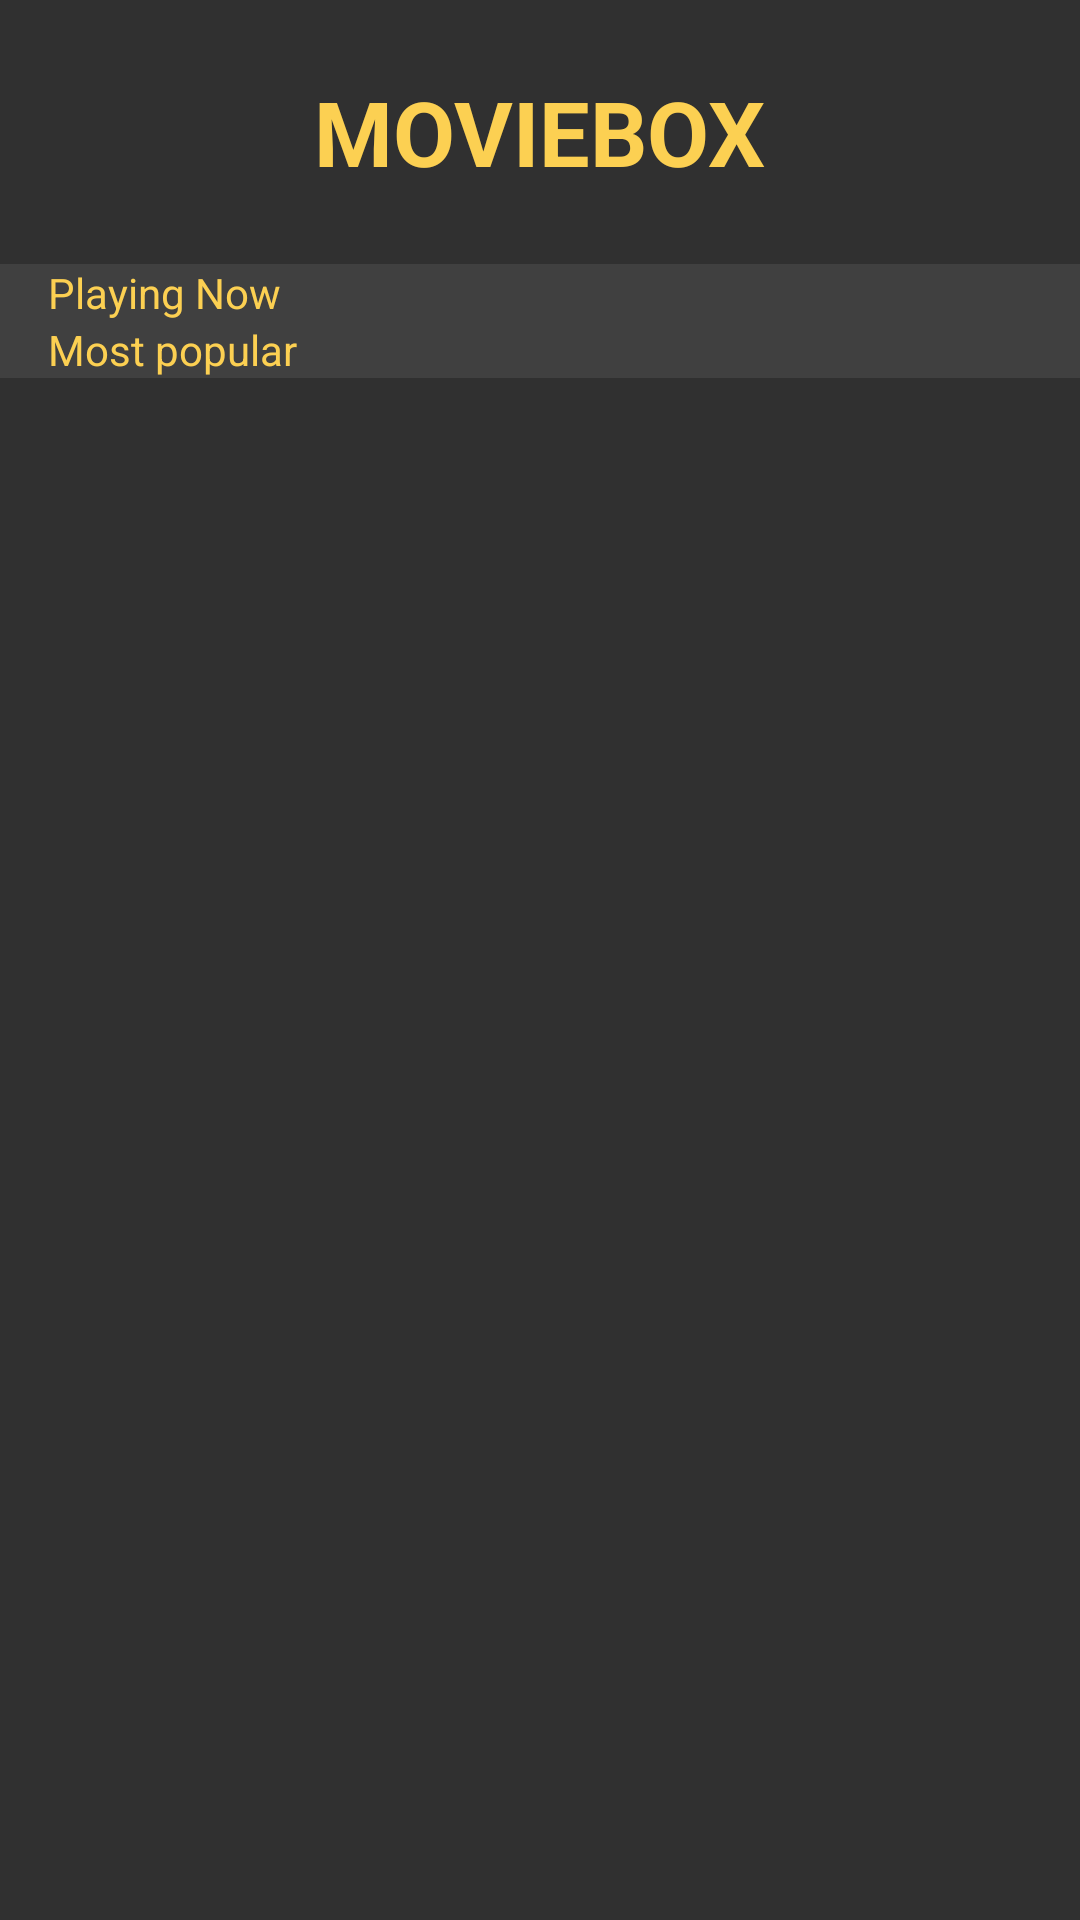

The Android layout XML behind this screen, and the referenced resources:
<!-- AndroidManifest.xml: application theme Theme.AppCompat.NoActionBar -->
<!-- res/layout/fragment_movie_home.xml -->
<?xml version="1.0" encoding="utf-8"?>
<androidx.constraintlayout.widget.ConstraintLayout xmlns:android="http://schemas.android.com/apk/res/android"
    android:layout_width="match_parent"
    android:layout_height="match_parent"
    xmlns:app="http://schemas.android.com/apk/res-auto"
    xmlns:tools="http://schemas.android.com/tools">

    <LinearLayout
        android:id="@+id/app_title_section"
        app:layout_constraintStart_toStartOf="parent"
        app:layout_constraintTop_toTopOf="parent"
        android:layout_width="match_parent"
        android:layout_height="88dp"
        android:gravity="center"
        android:orientation="vertical">

        <TextView
            android:id="@+id/app_title"
            android:layout_width="wrap_content"
            android:layout_height="wrap_content"
            android:text="@string/app_name_title"
            android:textColor="@color/sectionTextColor"
            android:textSize="@dimen/text_size_big"
            android:textStyle="bold" />
    </LinearLayout>

    <TextView
        android:id="@+id/now_title"
        app:layout_constraintStart_toStartOf="parent"
        app:layout_constraintTop_toBottomOf="@id/app_title_section"
        android:layout_width="match_parent"
        android:layout_height="wrap_content"
        android:background="@color/dividerColor"
        android:paddingStart="@dimen/spacing_medium"
        android:text="@string/playing_now_title"
        android:textColor="@color/sectionTextColor"
        android:textSize="@dimen/text_size_small" />

    <androidx.recyclerview.widget.RecyclerView
        android:id="@+id/recyclerView_now_playing"
        app:layoutManager="androidx.recyclerview.widget.LinearLayoutManager"
        app:layout_constraintTop_toBottomOf="@id/now_title"
        tools:listitem="@layout/now_movie_item"
        android:layout_width="match_parent"
        android:layout_height="wrap_content"
        android:orientation="horizontal" />

    <TextView
        android:id="@+id/popular_title"
        app:layout_constraintStart_toStartOf="parent"
        app:layout_constraintTop_toBottomOf="@id/recyclerView_now_playing"
        android:layout_width="match_parent"
        android:layout_height="wrap_content"
        android:background="@color/dividerColor"
        android:paddingStart="@dimen/spacing_medium"
        android:text="@string/most_popular_title"
        android:textColor="@color/sectionTextColor"
        android:textSize="@dimen/text_size_small" />

    <androidx.recyclerview.widget.RecyclerView
        android:id="@+id/recyclerView_popular_movies"
        app:layoutManager="androidx.recyclerview.widget.LinearLayoutManager"
        app:layout_constraintBottom_toBottomOf="parent"
        app:layout_constraintTop_toBottomOf="@id/popular_title"
        tools:listitem="@layout/movie_item"
        android:layout_width="match_parent"
        android:layout_height="0dp"
        android:orientation="vertical" />
</androidx.constraintlayout.widget.ConstraintLayout>
<!-- res/layout/now_movie_item.xml (included above) -->
<?xml version="1.0" encoding="utf-8"?>
<androidx.constraintlayout.widget.ConstraintLayout xmlns:android="http://schemas.android.com/apk/res/android"
    xmlns:app="http://schemas.android.com/apk/res-auto"
    android:layout_width="wrap_content"
    android:layout_height="wrap_content"
    xmlns:tools="http://schemas.android.com/tools">

    <ImageView
        android:id="@+id/image_movie_poster"
        android:layout_width="220dp"
        android:layout_height="wrap_content"
        tools:srcCompat="@tools:sample/avatars"
        app:layout_constraintEnd_toEndOf="parent"
        app:layout_constraintStart_toStartOf="parent"
        app:layout_constraintTop_toTopOf="parent" />

</androidx.constraintlayout.widget.ConstraintLayout>
<!-- res/layout/movie_item.xml (included above) -->
<?xml version="1.0" encoding="utf-8"?>
<androidx.constraintlayout.widget.ConstraintLayout xmlns:android="http://schemas.android.com/apk/res/android"
    xmlns:app="http://schemas.android.com/apk/res-auto"
    xmlns:tools="http://schemas.android.com/tools"
    android:layout_width="match_parent"
    android:layout_height="wrap_content"
    android:background="@android:color/transparent">

    <ImageView
        android:id="@+id/poster"
        android:layout_width="wrap_content"
        android:layout_height="100dp"
        android:layout_marginStart="@dimen/spacing_medium"
        android:layout_marginTop="@dimen/spacing_medium"
        android:layout_marginBottom="@dimen/spacing_medium"
        app:layout_constraintBottom_toBottomOf="parent"
        app:layout_constraintStart_toStartOf="parent"
        app:layout_constraintTop_toBottomOf="@id/duration"
        app:layout_constraintTop_toTopOf="parent"
        tools:srcCompat="@tools:sample/avatars" />

    <TextView
        android:id="@+id/title"
        android:layout_width="0dp"
        android:layout_height="wrap_content"
        android:layout_marginStart="@dimen/spacing_medium"
        android:layout_marginEnd="@dimen/spacing_medium"
        android:textColor="@color/textColor"
        android:textSize="18sp"
        android:textStyle="bold"
        app:layout_constraintStart_toEndOf="@+id/poster"
        app:layout_constraintEnd_toStartOf="@id/rating"
        app:layout_constraintTop_toTopOf="@+id/poster"
        tools:text="Title" />

    <TextView
        android:id="@+id/releaseDate"
        android:layout_width="wrap_content"
        android:layout_height="wrap_content"
        android:layout_marginTop="@dimen/spacing_small"
        android:textColor="@color/textColor"
        android:textSize="@dimen/text_size_small"
        app:layout_constraintStart_toStartOf="@+id/title"
        app:layout_constraintTop_toBottomOf="@+id/title"
        tools:text="April 12, 2019" />

    <TextView
        android:id="@+id/duration"
        android:layout_width="wrap_content"
        android:layout_height="wrap_content"
        android:textColor="@color/textColor"
        android:textSize="@dimen/text_size_small"
        app:layout_constraintStart_toStartOf="@+id/title"
        app:layout_constraintTop_toBottomOf="@+id/releaseDate"
        tools:text="2hrs 5min" />

    <com.backbase.assignment.ui.custom.RatingView
        android:id="@+id/rating"
        android:layout_width="64dp"
        android:layout_height="60dp"
        android:padding="5dp"
        android:layout_marginEnd="@dimen/spacing_medium"
        tools:max="100"
        tools:progress="38"
        app:layout_constraintBottom_toBottomOf="parent"
        app:layout_constraintEnd_toEndOf="parent"
        app:layout_constraintTop_toTopOf="parent" />

    <View
        android:id="@+id/view_divider"
        android:layout_width="match_parent"
        android:layout_height="2dp"
        android:layout_marginTop="@dimen/spacing_medium"
        android:background="@color/dividerColor"
        app:layout_constraintEnd_toEndOf="parent"
        app:layout_constraintStart_toStartOf="parent"
        app:layout_constraintTop_toBottomOf="@id/poster" />

</androidx.constraintlayout.widget.ConstraintLayout>
<!-- resources referenced by this layout -->
<resources>
  <color name="dividerColor">#404040</color>
  <color name="sectionTextColor">#fcd052</color>
  <color name="textColor">#cdcdcd</color>
  <dimen name="spacing_medium">16dp</dimen>
  <dimen name="spacing_small">8dp</dimen>
  <dimen name="text_size_big">30sp</dimen>
  <dimen name="text_size_small">14sp</dimen>
  <string name="app_name_title">MOVIEBOX</string>
  <string name="most_popular_title">Most popular</string>
  <string name="playing_now_title">Playing Now</string>
</resources>
